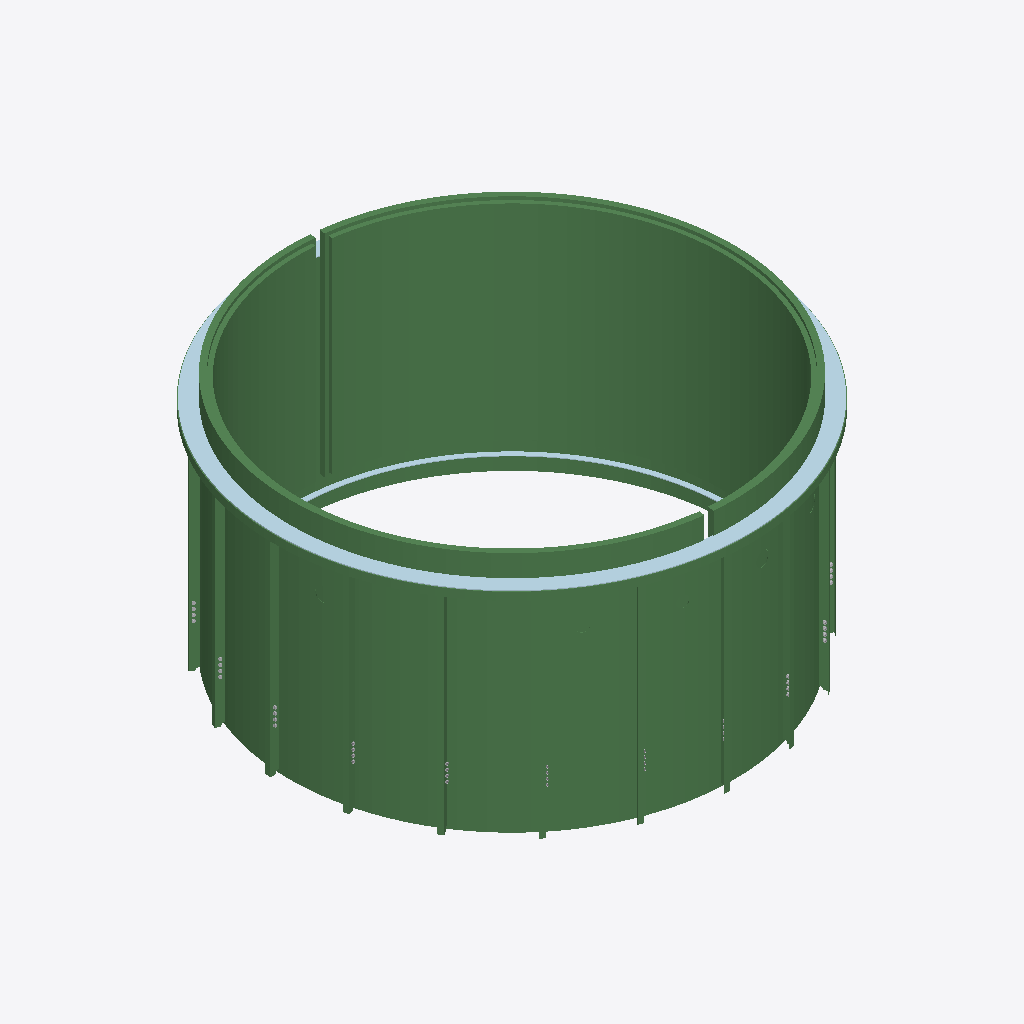
Isometric view of an IFC building model (IFC-SPF (STEP), schema IFC2X3, length unit millimetre), seen from the south-west, elements coloured by IFC class: 23 beams (green), 9 other elements (light grey), 4 plates (pale blue).
Extent 7.3 m × 7.3 m × 3.7 m (x, y, z). Storeys (1): Undefined at 0.00 m. Elements (56): 32 IfcBeam, 20 IfcMechanicalFastener, 4 IfcPlate.

HEADER;
FILE_DESCRIPTION(('ViewDefinition[CoordinationView_V2.0, QuantityTakeOffAddOnView]','Option [BaseQuantities:On]','Option [GridExport:On]','Option [Assemblies:On]','Option [Bolts:On]','Option [Rebars:On]','Option [PourObjects:Off]','Option [Welds:Off]','Option [SurfaceTreatments:On]','Option [LocationBy:0]','Option [ViewColors:Off]','Option [SectionedSpine:Off]','[2 more]'),'2;1');
FILE_NAME('10020-07-ST4-7+8.ifc','2026-07-21T09:14:25',('VHE\\ducdp'),('Structural Designer'),'IFC Parser version: 3.13.2','Tekla Structures 2022 Service Pack 14, IFC Expor','');
FILE_SCHEMA(('IFC2X3'));
ENDSEC;
DATA;
#37=IFCPROJECT('1LW5t9utL6cei12xOxEKEC',#5,'Orient Enerrgy',$,$,$,$,(#11),#36);
#39=IFCSITE('1cGyF9voHEQgrDuVguSIyC',#5,'Undefined',$,$,#38,$,$,.ELEMENT.,$,$,$,$,$);
#42=IFCBUILDING('2STOKOIVf9tB_Meg1whdY4',#5,'Undefined',$,$,#41,$,$,.ELEMENT.,$,$,#40);
#44=IFCBUILDINGSTOREY('3tFaflfzr48goL6OmIuNZ_',#5,'Undefined',$,$,#43,$,$,.ELEMENT.,0.0);
#1030=IFCBEAM('1BwkRFUTfElh5b9WAksEFn',#361,'INSULATION-SHOP','PL38*3145',$,#1029,#1025,'6893');
#9086=IFCBEAM('010CwMm8DEDwAHQ7Y0zSH9',#45,'PLATE','PL8*3368',$,#9085,#9081,'095');
#8922=IFCBEAM('1zTAi$aqX2tA3NYIkxyKhM',#7546,'PLATE','PL8*3368',$,#8921,#8917,'ID7d74ab3f-9348-42dc-a0d7-892bbbf14ad6');
#3767=IFCBEAM('2juZm9GVH6V9wyZvRSkqJc',#361,'INSULATION-SHOP','PL38*3145',$,#3766,#3762,'6893');
#5793=IFCBEAM('22qhkeKED8SfpwkvbLjwox',#2418,'Insul. wool 128 kg/m3','PL50*3245',$,#5792,#5788,'6888');
#6136=IFCPLATE('3cZUHds8167v3PtYQMSWq6',#45,'PLATE','PL12*6194',$,#6135,#6131,'IDe68de467-d880-461f-90d9-de2696720d06');
#3091=IFCBEAM('1YZewJzx5En8BAXkuHgwvj',#2418,'Insul. wool 128 kg/m3','PL50*3245',$,#3090,#3086,'6891');
#2400=IFCBEAM('0SphFRW5D0R9J6V3X4_f5H',#361,'INSULATION-SHOP','PL38*3245',$,#2399,#2395,'6889');
#7540=IFCBEAM('3pH1LqWz5BNOQa55WvPzHo',#45,'PLATE','PL16*120',$,#7539,#7535,'IDf3441574-83d1-4b5d-86a4-14583967d472');
#97=IFCPLATE('0DSgiusZHCsPRZf8DqQOa2',#45,'PLATE','PL12*6194',$,#96,#91,'ID0d72ab38-da34-4cd9-96e3-a48374698902');
#5979=IFCBEAM('1LPNDa27z6neCjF3AD2ktQ',#46,'ANGLE','L125*80*8',$,#5978,#5974,'ID55657364-087f-46c6-832d-3c328d0aedda');
#5992=IFCBEAM('2TzvCH8zH42xDtf5tK2NU1',#46,'ANGLE','L125*80*8',$,#5991,#5987,'ID9df79311-23d4-440b-b377-a45dd4097781');
#5966=IFCBEAM('1_mKdpOBf6qh8D38R4uvZf',#46,'ANGLE','L125*80*8',$,#5965,#5961,'ID7ec149f3-60ba-46d2-b20d-0c86c4e398e9');
#6113=IFCBEAM('2B2jluntv35fyggBHfF$Uw',#46,'ANGLE','L125*80*8',$,#6112,#6108,'ID8b0adbf8-c77e-4316-9f2a-a8b4693ff7ba');
#6001=IFCBEAM('2mt049aU92RgNyGfhLVvTe',#46,'ANGLE','L125*80*8',$,#6000,#5996,'IDb0dc0109-91e2-426e-a5fc-429ad57f9768');
#5953=IFCBEAM('2jAYoZca56KQUrhlnKzk_m',#46,'ANGLE','L125*80*8',$,#5952,#5948,'IDad2a2ca3-9a41-4651-a7b5-aefc54f6efb0');
#5114=IFCBEAM('0YTek2rk1DZv_bQBT4qSGF',#361,'INSULATION-SHOP','PL38*3245',$,#5113,#5109,'6889');
#6104=IFCBEAM('2tWiGCb0b7UR6_02GFFM7w',#46,'ANGLE','L125*80*8',$,#6103,#6099,'IDb782c40c-9409-4779-b1be-00240f3d61fa');
#5839=IFCPLATE('32BrBwQ9zDI8Hb$NnoRvk3',#45,'PLATE','PL10*5800',$,#5838,#5833,'IDc22f52fa-689f-4d48-8465-fd7c726f9b83');
#6122=IFCBEAM('1eQQbKZI1FegBZgUQUtVmU',#46,'ANGLE','L125*80*8',$,#6121,#6117,'ID6869a954-8d20-4fa2-a2e3-a9e69eddfc1e');
#5940=IFCBEAM('1L7sLEdUT2Z9sarIinZPvb',#46,'ANGLE','L125*80*8',$,#5939,#5935,'ID551f654e-9de7-428c-9da4-d52b318d9e65');
#5911=IFCBEAM('2BpUDIXqTEuu2fmre0URBu',#46,'ANGLE','L125*80*8',$,#5910,#5906,'ID8bcde352-8747-4ee3-80a9-c35a0079b2f8');
#6852=IFCBEAM('3ejEx6Qhz5qwnD1EvxsWWH',#45,'PLATE','PL16*120',$,#6851,#6847,'IDe8b4eec6-6abf-45d3-ac4d-04ee7bda0811');
#1714=IFCBEAM('3FUORNtZ1F3v8WME_QXQ5m',#361,'INSULATION-SHOP','PL38*3145',$,#1713,#1709,'6892');
#6095=IFCBEAM('1yjJurNrH9QxVPDb_XgE0x',#46,'ANGLE','L125*80*8',$,#6094,#6090,'ID7cb53e35-5f54-496b-b7d9-365fa1a8e03b');
#4434=IFCBEAM('2FfAgc2tL1hwiwpAKv547Z',#361,'INSULATION-SHOP','PL38*3145',$,#4433,#4429,'6890');
#5869=IFCPLATE('1D$X_l$3v7gxnRa79s0YTO',#45,'PLATE','PL10*5800',$,#5868,#5863,'ID4dfe1faf-fc3e-47ab-bc5b-907276022758');
#241=IFCMECHANICALFASTENER('17kSLWoLbCfOCUxR$RHXlH',#46,'Bolt assembly',$,$,#240,#236,'ID47b9c560-c959-4ca5-831e-edbfdb461bd1',24.0,60.0);
#290=IFCMECHANICALFASTENER('355vlgvXjDs8n1lFP50wG6',#46,'Bolt assembly',$,$,#289,#285,'IDc5179bea-e61b-4dd8-8c41-bcf64503a406',24.0,60.0);
#297=IFCMECHANICALFASTENER('3K0VHNMRj9xBZnPbaHalp7',#46,'Bolt assembly',$,$,#296,#292,'IDd401f457-59bb-49ec-b8f1-66591192fcc7',24.0,60.0);
#304=IFCMECHANICALFASTENER('3zjGCYO3z3$Rq6wwxn3g30',#46,'Bolt assembly',$,$,#303,#299,'IDfdb50322-603f-43fd-bd06-ebaef10ea0c0',24.0,60.0);
#215=IFCMECHANICALFASTENER('2KFueKpqj0V80mm$JwYl1J',#46,'Bolt assembly',$,$,#214,#210,'ID943f8a14-cf4b-407c-8030-c3f4fa8af053',24.0,60.0);
#283=IFCMECHANICALFASTENER('0t2pxq$az4AA9ub0jUGiW8',#46,'Bolt assembly',$,$,#282,#278,'ID370b3ef4-fe4f-4428-a278-940b5e42c808',24.0,60.0);
#276=IFCMECHANICALFASTENER('0czyHeT5L0TR6MvHbAcBSn',#46,'Bolt assembly',$,$,#275,#271,'ID26f7c468-7455-4075-b196-e5194a98b731',24.0,60.0);
#248=IFCMECHANICALFASTENER('0F8HJqtRz9f9jjgFEKP1ED',#46,'Bolt assembly',$,$,#247,#243,'ID0f2114f4-ddbf-49a4-9b6d-a8f39464138d',24.0,60.0);
#269=IFCMECHANICALFASTENER('2ZH08YsG58485J7iB3hg65',#46,'Bolt assembly',$,$,#268,#264,'IDa3440222-d901-4810-8153-1ec2c3aea185',24.0,60.0);
ENDSEC;
